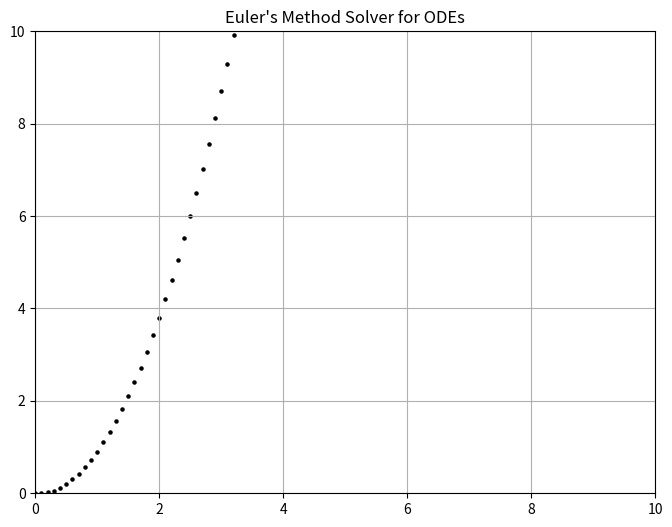

Source code (Python):
# Python program to find approximation of an ordinary differential equation using Euler's Method.

# lets right down some basics to what the method needs in order to work

# calculate the integral curve at point x0, y0 to y'= f(x, y). This approximated line will have slope f(x0, y0).

# xn+1 = xn + h
# yn+1 = yn + h*(An), where An is f(xn, yn)

# imports
import math
from dataclasses import dataclass
from matplotlib import pyplot as plt
import copy
import numpy as np

@dataclass
class Point:
    xn: float
    yn: float

# need a function, using dy/dx = x^2 - y^2, initial condition y(1) = 0
# dydx = lambda Point : Point.xn**2 - Point.yn**2
# IV = Point(1, 0)

dydx = lambda Point : Point.xn * 2
IV = Point(0,0)

domain = (IV.xn, IV.xn+6) # arbitrary

h = 0.1 # this is step size

def solve(dydx, currPoint: Point, h: float) -> None:

    # take f(x,y) of current point (slope)
    An = dydx(currPoint) 

    # solve and replace Point struct with new point values
    currPoint.xn = currPoint.xn + h
    currPoint.yn = currPoint.yn + (h * An)

    # return currPoint

def main():
    plt.ion()
    plt.figure(figsize = (8,6))
    plt.xlim(0, 10)
    plt.ylim(0, 10)
    plt.title("Euler's Method Solver for ODEs")
    plt.grid(True)

    # plot initial value
    plt.scatter(IV.xn, IV.yn, marker = 'o', s = 5, color = 'k')
    plt.draw()
    plt.pause(1)

    currPoint = IV
    
    while currPoint.xn <= domain[1]:
        prevPoint = currPoint
        solve(dydx, currPoint, h)
        plt.scatter(currPoint.xn, currPoint.yn, marker='o', s = 5, color = 'k')
        plt.draw()
        plt.pause(0.1)

    plt.ioff()
    plt.show()

if __name__ == "__main__":
    main()